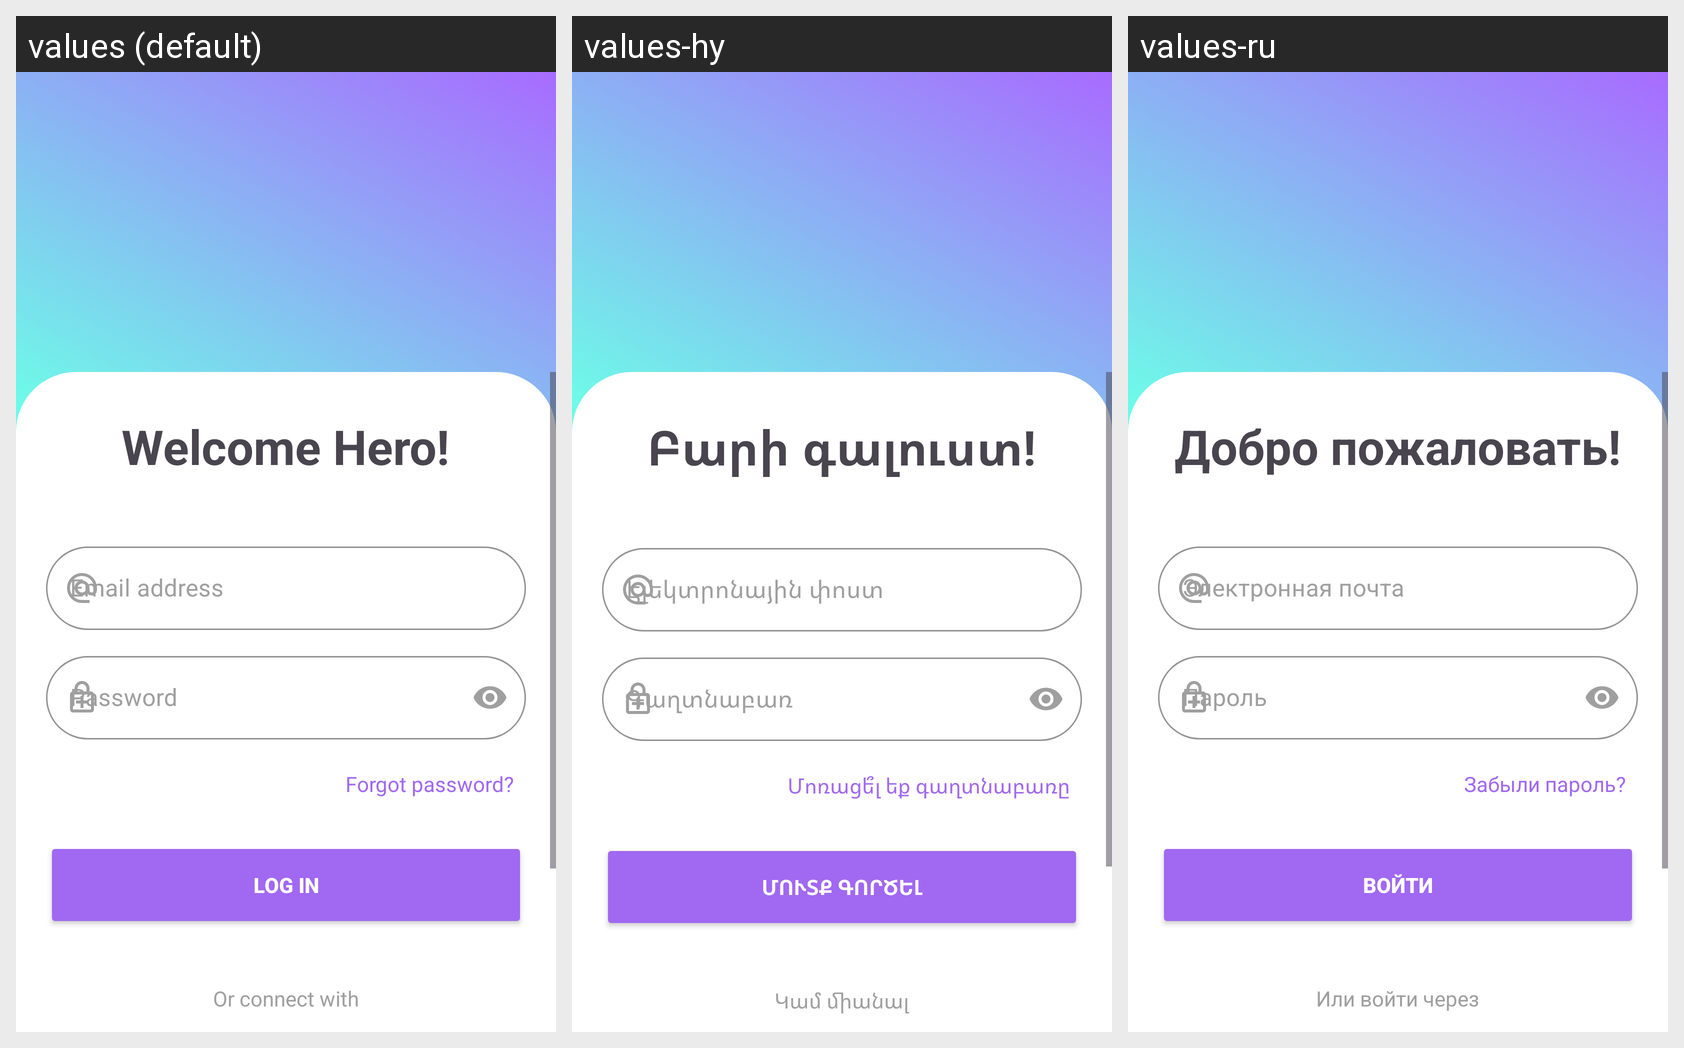

The same Android screen rendered under several of its app's locales, left to right. List the strings drawn on it with the default value and each locale's translation.
Android screen res/layout/activity_login.xml rendered under 3 locales, left to right: values (default), values-hy, values-ru. Device: Nexus 5 (rendered at 1080×1920; each locale shown at half size, 540×960, under a caption strip naming it); theme Theme.VoluntHero.
Strings drawn on this screen, with the default value and each locale's value (text and hints the layout hard-codes, and strings that could not be matched under every locale, appear in the picture but are not listed):

welcome_title
  values: Welcome Hero!
  values-hy: Բարի գալուստ!
  values-ru: Добро пожаловать!

email_hint
  values: Email address
  values-hy: Էլեկտրոնային փոստ
  values-ru: Электронная почта

password_hint
  values: Password
  values-hy: Գաղտնաբառ
  values-ru: Пароль

forgot_password
  values: Forgot password?
  values-hy: Մոռացե՞լ եք գաղտնաբառը
  values-ru: Забыли пароль?

btn_login
  values: Log In
  values-hy: Մուտք գործել
  values-ru: Войти

or_connect_with
  values: Or connect with
  values-hy: Կամ միանալ
  values-ru: Или войти через
